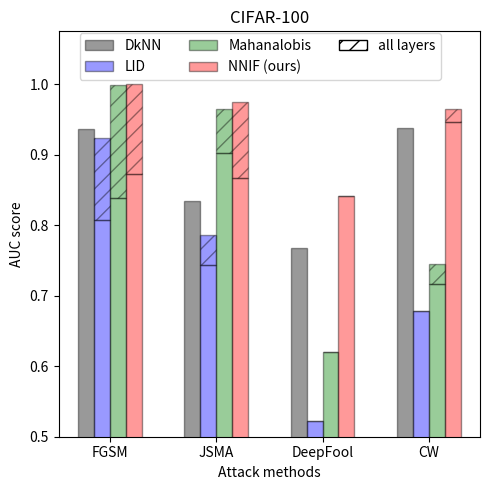

Python code for this plot:
import numpy as np
import matplotlib.pyplot as plt
import matplotlib.patches as mpatches

datasets = ['cifar10', 'cifar100', 'svhn']
attacks  = ['fgsm', 'jsma', 'deepfool', 'cw']
defenses = ['DkNN', 'LID', 'Mahalanobis', 'NNIF']

dataset = datasets[1]
n_groups = len(attacks)

defense_auc_dict = {dataset: {
    'fgsm'    : {'DkNN': 0.936460617, 'LID': 0.80680724,  'Mahalanobis': 0.839000834, 'NNIF': 0.872308705},
    'jsma'    : {'DkNN': 0.834596403, 'LID': 0.743310138, 'Mahalanobis': 0.902017972, 'NNIF': 0.86627103},
    'deepfool': {'DkNN': 0.767129816, 'LID': 0.522524931, 'Mahalanobis': 0.620539083, 'NNIF': 0.842032781},
    'cw'      : {'DkNN': 0.937669472, 'LID': 0.678359894, 'Mahalanobis': 0.716018721, 'NNIF': 0.945810123}}}

defense_auc_all_layer_dict = {dataset: {
    'fgsm'    : {'LID': 0.923338851, 'Mahalanobis': 0.998690835, 'NNIF': 0.999591273},
    'jsma'    : {'LID': 0.786300755, 'Mahalanobis': 0.964449688, 'NNIF': 0.974962771},
    'deepfool': {'LID': 0.516112859, 'Mahalanobis': 0.618058845, 'NNIF': 0.77168281},
    'cw'      : {'LID': 0.678270021, 'Mahalanobis': 0.744282082, 'NNIF': 0.965098732}}}

defense_auc_boost_dict = {}
for key1 in defense_auc_all_layer_dict.keys():
    defense_auc_boost_dict[key1] = {}
    for key2 in defense_auc_all_layer_dict[key1].keys():
        defense_auc_boost_dict[key1][key2] = {}
        for key3 in defense_auc_all_layer_dict[key1][key2].keys():
            defense_auc_boost_dict[key1][key2][key3] = \
                np.maximum(0.0, defense_auc_all_layer_dict[key1][key2][key3] - defense_auc_dict[key1][key2][key3])

fig, ax = plt.subplots(figsize=(5, 5))

index = np.arange(n_groups)
bar_width = 0.15

opacity = 0.4

# defense rectangle: all of DkNN
values1 = [defense_auc_dict[dataset]['fgsm']['DkNN'], defense_auc_dict[dataset]['jsma']['DkNN'],
          defense_auc_dict[dataset]['deepfool']['DkNN'], defense_auc_dict[dataset]['cw']['DkNN']]
rects1 = plt.bar(index + bar_width, values1, bar_width,
                 alpha=opacity,
                 color='black',
                 edgecolor='black',
                 label='DkNN')

# defense rectangle: all of LID
values2 = [defense_auc_dict[dataset]['fgsm']['LID'], defense_auc_dict[dataset]['jsma']['LID'],
          defense_auc_dict[dataset]['deepfool']['LID'], defense_auc_dict[dataset]['cw']['LID']]
rects2 = plt.bar(index + 2*bar_width, values2, bar_width,
                 alpha=opacity,
                 color='blue',
                 edgecolor='black',
                 label='LID')

# defense rectangle: LID boost for all layers
values22 = [defense_auc_boost_dict[dataset]['fgsm']['LID'], defense_auc_boost_dict[dataset]['jsma']['LID'],
          defense_auc_boost_dict[dataset]['deepfool']['LID'], defense_auc_boost_dict[dataset]['cw']['LID']]
rects22 = plt.bar(index + 2*bar_width, values22, bar_width,
                 alpha=opacity,
                 color='blue',
                 edgecolor='black',
                 hatch='//',
                 label='LID',
                 bottom=values2)

# defense rectangle: all of Mahalanobis
values3 = [defense_auc_dict[dataset]['fgsm']['Mahalanobis'], defense_auc_dict[dataset]['jsma']['Mahalanobis'],
          defense_auc_dict[dataset]['deepfool']['Mahalanobis'], defense_auc_dict[dataset]['cw']['Mahalanobis']]
rects3 = plt.bar(index + 3*bar_width, values3, bar_width,
                 alpha=opacity,
                 color='green',
                 edgecolor='black',
                 label='Mahalanobis')

# defense rectangle: Mahalanobis boost
values33 = [defense_auc_boost_dict[dataset]['fgsm']['Mahalanobis'], defense_auc_boost_dict[dataset]['jsma']['Mahalanobis'],
          defense_auc_boost_dict[dataset]['deepfool']['Mahalanobis'], defense_auc_boost_dict[dataset]['cw']['Mahalanobis']]
rects33 = plt.bar(index + 3*bar_width, values33, bar_width,
                 alpha=opacity,
                 color='green',
                 edgecolor='black',
                 hatch='//',
                 label='Mahalanobis',
                 bottom=values3)

# defense rectangle: all of NNIF
values4 = [defense_auc_dict[dataset]['fgsm']['NNIF'], defense_auc_dict[dataset]['jsma']['NNIF'],
          defense_auc_dict[dataset]['deepfool']['NNIF'], defense_auc_dict[dataset]['cw']['NNIF']]
rects4 = plt.bar(index + 4*bar_width, values4, bar_width,
                 alpha=opacity,
                 color='red',
                 edgecolor='black',
                 label='NNIF (ours)')

# defense rectangle: NNIF boost
values44 = [defense_auc_boost_dict[dataset]['fgsm']['NNIF'], defense_auc_boost_dict[dataset]['jsma']['NNIF'],
          defense_auc_boost_dict[dataset]['deepfool']['NNIF'], defense_auc_boost_dict[dataset]['cw']['NNIF']]
rects44 = plt.bar(index + 4*bar_width, values44, bar_width,
                 alpha=opacity,
                 color='red',
                 edgecolor='black',
                 hatch='//',
                 label='Mahalanobis',
                 bottom=values4)

colorless_patch = mpatches.Patch(label='all layers', hatch='//', edgecolor='black', facecolor='white')

plt.xlabel('Attack methods')
plt.ylabel('AUC score')
plt.ylim(bottom=0.5, top=1.075)
plt.xticks(index + 2.5*bar_width, ('FGSM', 'JSMA', 'DeepFool', 'CW'))
plt.title('CIFAR-100')
plt.legend((rects1, rects2, rects3, rects4, colorless_patch), ('DkNN', 'LID', 'Mahanalobis', 'NNIF (ours)', 'all layers'),
           loc=(0.05, 0.88), ncol=3, fancybox=True, prop={'size': 10})
plt.tight_layout()
plt.savefig('cifar100_defenses.png', dpi=350)